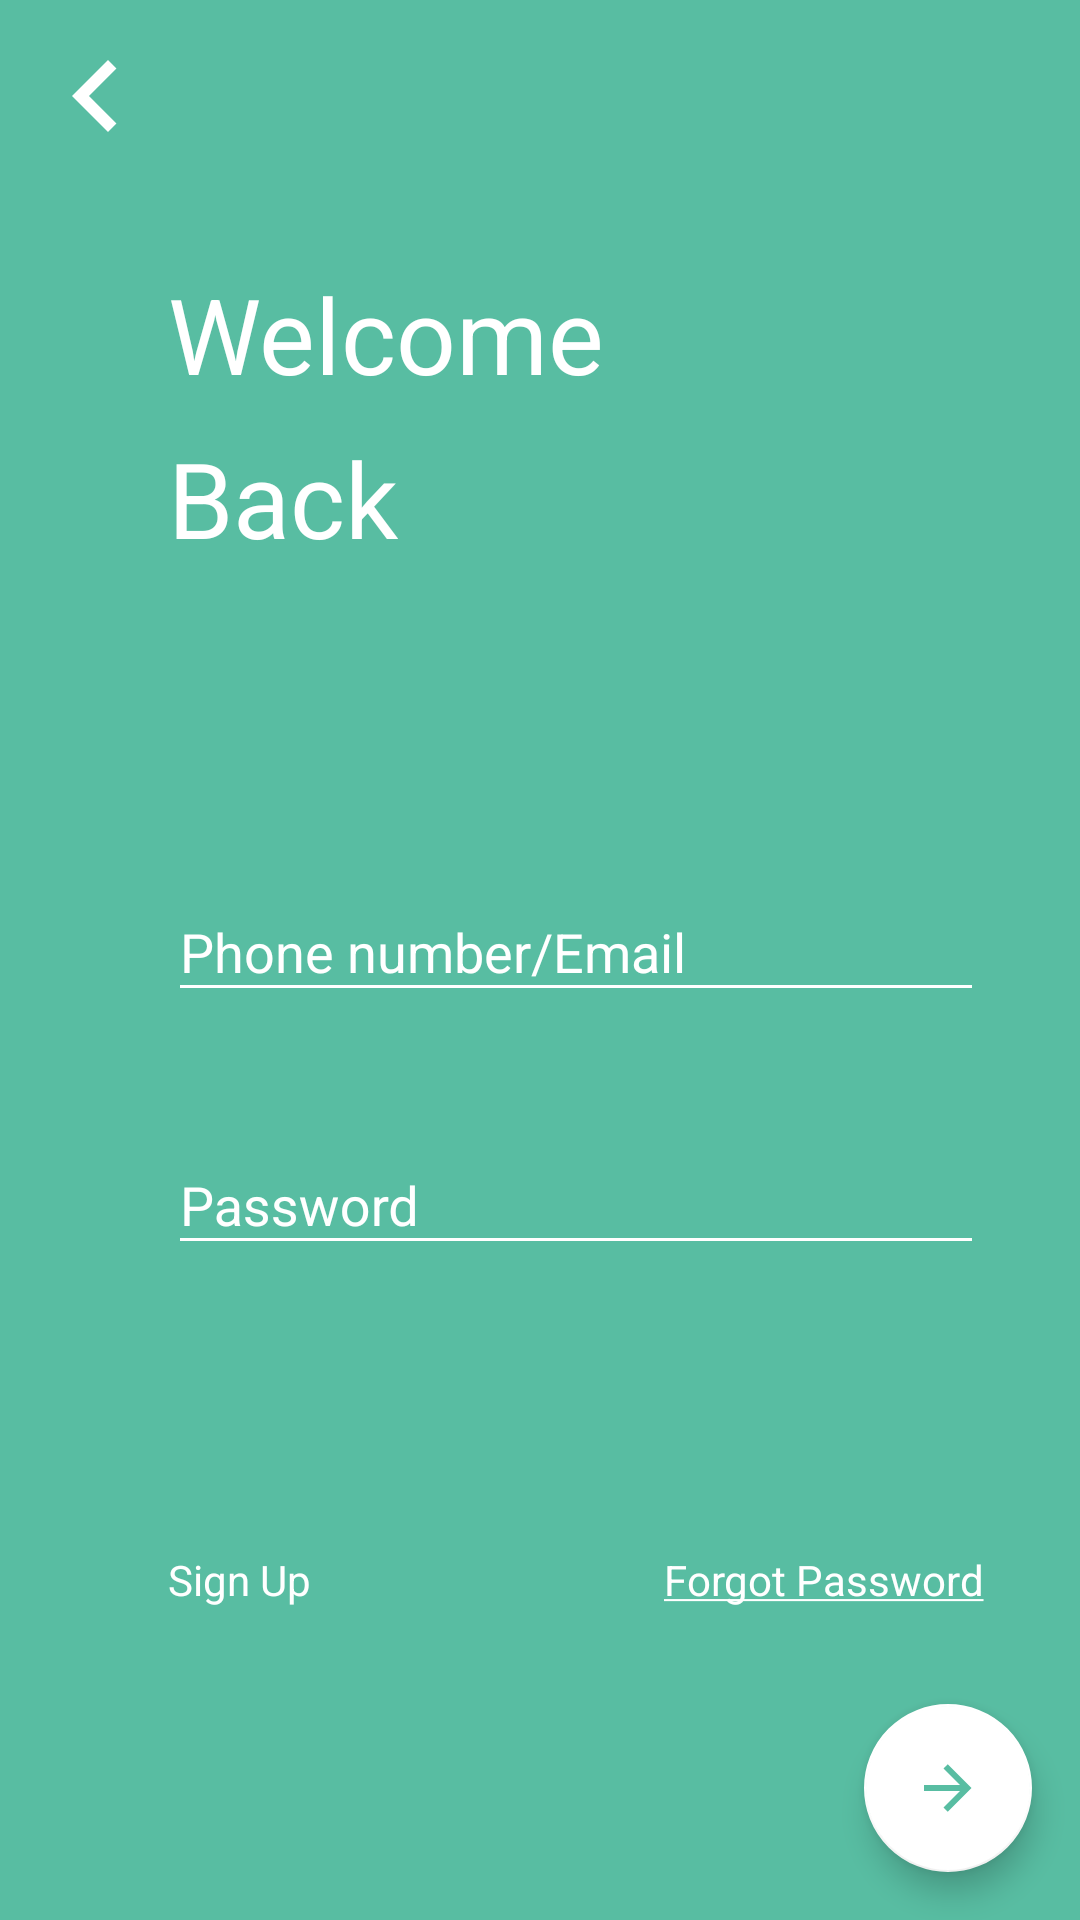

Android layout source for this screen:
<!-- AndroidManifest.xml: application theme AppTheme -->
<!-- res/layout/activity_sign_in.xml -->
<?xml version="1.0" encoding="utf-8"?>
<androidx.constraintlayout.widget.ConstraintLayout xmlns:android="http://schemas.android.com/apk/res/android"
    xmlns:app="http://schemas.android.com/apk/res-auto"
    xmlns:tools="http://schemas.android.com/tools"
    android:layout_width="match_parent"
    android:layout_height="match_parent"
    android:background="@color/colorBackground"
    tools:context=".loginSignUp.SignInActivity">

    <ImageView
        android:id="@+id/imgBack"
        android:layout_width="wrap_content"
        android:layout_height="wrap_content"
        android:layout_marginStart="@dimen/imgBack_marginStart"
        android:layout_marginTop="@dimen/imgBack_marginTop"
        app:layout_constraintStart_toStartOf="parent"
        app:layout_constraintTop_toTopOf="parent"
        app:srcCompat="@drawable/arrow_left"
        tools:ignore="VectorDrawableCompat" />

    <TextView
        android:id="@+id/textView17"
        style="@style/TitleAct"
        android:layout_width="wrap_content"
        android:layout_height="wrap_content"
        android:layout_marginTop="32dp"
        android:text="@string/Welcome"
        app:layout_constraintStart_toEndOf="@+id/imgBack"
        app:layout_constraintTop_toBottomOf="@+id/imgBack" />

    <TextView
        android:textColor="@color/colorWhite"
        android:id="@+id/tvForgotPass"
        android:layout_width="wrap_content"
        android:layout_height="wrap_content"
        android:layout_marginBottom="32dp"
        android:text="@string/forgotPass"
        app:layout_constraintBottom_toTopOf="@+id/btnNext"
        app:layout_constraintEnd_toEndOf="@+id/textInputLayout8" />

    <com.google.android.material.textfield.TextInputLayout
        android:id="@+id/textInputLayout7"
        android:layout_width="0dp"
        android:layout_height="wrap_content"
        android:layout_marginEnd="32dp"
        app:layout_constraintBottom_toTopOf="@+id/textInputLayout8"
        app:layout_constraintEnd_toEndOf="parent"
        android:textColorHint="@color/colorWhite"
        app:layout_constraintHorizontal_bias="0.5"
        app:layout_constraintStart_toStartOf="@+id/textView20"
        app:layout_constraintTop_toBottomOf="@+id/textView20"
        app:layout_constraintVertical_chainStyle="packed">

        <com.google.android.material.textfield.TextInputEditText
            android:id="@+id/tvPhoneNumberEmail"
            android:layout_width="match_parent"
            android:layout_height="wrap_content"
            android:backgroundTint="@color/colorWhite"
            android:hint="@string/phone_email"
            android:textColor="@color/colorWhite" />
    </com.google.android.material.textfield.TextInputLayout>

    <com.google.android.material.textfield.TextInputLayout
        android:id="@+id/textInputLayout8"
        android:textColorHint="@color/colorWhite"
        android:layout_width="0dp"
        android:layout_height="wrap_content"
        android:layout_marginTop="32dp"
        android:layout_marginEnd="32dp"
        app:layout_constraintBottom_toTopOf="@+id/tvForgotPass"
        app:layout_constraintEnd_toEndOf="parent"
        app:layout_constraintHorizontal_bias="0.5"
        app:layout_constraintStart_toStartOf="@+id/textInputLayout7"
        app:layout_constraintTop_toBottomOf="@+id/textInputLayout7">

        <com.google.android.material.textfield.TextInputEditText
            android:id="@+id/tvPassWord"
            android:textColor="@color/colorWhite"
            android:layout_width="match_parent"
            android:layout_height="wrap_content"
            android:backgroundTint="@color/colorWhite"
            android:hint="@string/Password"
            android:inputType="textPassword" />
    </com.google.android.material.textfield.TextInputLayout>

    <TextView
        android:textColor="@color/colorWhite"
        android:id="@+id/tvSignUp"
        android:layout_width="wrap_content"
        android:layout_height="wrap_content"
        android:text="@string/SignUp"
        app:layout_constraintBottom_toBottomOf="@+id/tvForgotPass"
        app:layout_constraintStart_toStartOf="@+id/textInputLayout8" />

    <TextView
        android:id="@+id/textView20"
        style="@style/TitleAct"
        android:layout_width="wrap_content"
        android:layout_height="wrap_content"
        android:layout_marginTop="8dp"
        android:text="@string/Back"
        app:layout_constraintStart_toStartOf="@+id/textView17"
        app:layout_constraintTop_toBottomOf="@+id/textView17" />

    <com.google.android.material.floatingactionbutton.FloatingActionButton
        android:id="@+id/btnNext"
        android:layout_width="wrap_content"
        android:layout_height="wrap_content"
        android:layout_marginEnd="@dimen/fab_marginEnd"
        android:layout_marginBottom="@dimen/fab_marginBottom"
        android:clickable="true"
        app:backgroundTint="@color/colorWhite"
        app:layout_constraintBottom_toBottomOf="parent"
        app:layout_constraintEnd_toEndOf="parent"
        app:srcCompat="@drawable/arrow_right"
        tools:ignore="VectorDrawableCompat" />
</androidx.constraintlayout.widget.ConstraintLayout>
<!-- resources referenced by this layout -->
<resources>
  <color name="colorBackground">#58BDA2</color>
  <color name="colorWhite">#FFFFFF</color>
  <dimen name="fab_marginBottom">16dp</dimen>
  <dimen name="fab_marginEnd">16dp</dimen>
  <dimen name="imgBack_marginStart">8dp</dimen>
  <dimen name="imgBack_marginTop">8dp</dimen>
  <!-- drawable arrow_left (drawable) -->
  <vector xmlns:android="http://schemas.android.com/apk/res/android"
      android:height="48dp"
      android:width="48dp"
      android:viewportWidth="24"
      android:viewportHeight="24">
      <path android:fillColor="#FFF" android:pathData="M15.41,16.58L10.83,12L15.41,7.41L14,6L8,12L14,18L15.41,16.58Z" />
  </vector>
  <!-- drawable arrow_right (drawable) -->
  <vector xmlns:android="http://schemas.android.com/apk/res/android"
      android:height="24dp"
      android:width="24dp"
      android:viewportWidth="24"
      android:viewportHeight="24">
      <path android:fillColor="#58BDA2" android:pathData="M4,11V13H16L10.5,18.5L11.92,19.92L19.84,12L11.92,4.08L10.5,5.5L16,11H4Z" />
  </vector>
  <string name="Back">Back</string>
  <string name="Password">Password</string>
  <string name="SignUp">Sign Up</string>
  <string name="Welcome">Welcome</string>
  <string name="forgotPass"><u>Forgot Password</u></string>
  <string name="phone_email">Phone number/Email</string>
  <style name="TitleAct">
          <item name="android:textSize">35sp</item>
          <item name="android:textColor">@color/colorWhite</item>
      </style>
  <style name="AppTheme" parent="Theme.AppCompat.Light.NoActionBar">
          
          <item name="colorPrimary">@color/colorPrimary</item>
          <item name="colorPrimaryDark">@color/colorPrimaryDark</item>
          <item name="colorAccent">@color/colorAccent</item>
      </style>
  <color name="colorPrimary">#008577</color>
  <color name="colorPrimaryDark">#00574B</color>
  <color name="colorAccent">#D81B60</color>
</resources>
